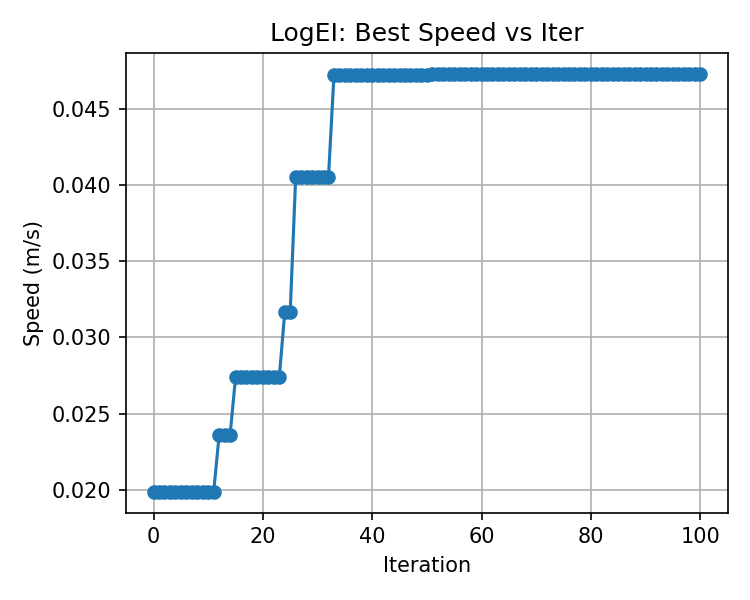

The data file committed next to this chart (first rows):
, best_speed
0, 0.01987
1, 0.01987
2, 0.01987
3, 0.01987
4, 0.01987
5, 0.01987
6, 0.01987
7, 0.01987
8, 0.01987
9, 0.01987
10, 0.01987
11, 0.01987
12, 0.0236
13, 0.0236
14, 0.0236
15, 0.02737
16, 0.02737
17, 0.02737
18, 0.02737
19, 0.02737
20, 0.02737
21, 0.02737
22, 0.02737
23, 0.02737
24, 0.03166
25, 0.03166
26, 0.04049
27, 0.04049
28, 0.04049
29, 0.04049
30, 0.04049
31, 0.04049
32, 0.04049
33, 0.04718
34, 0.04718
35, 0.04718
36, 0.04718
37, 0.04718
38, 0.04718
39, 0.04718
40, 0.04718
41, 0.04718
42, 0.04718
43, 0.04718
44, 0.04718
45, 0.04718
46, 0.04718
47, 0.04718
48, 0.04718
49, 0.04718
50, 0.04718
51, 0.04729
52, 0.04729
53, 0.04729
54, 0.04729
55, 0.04729
56, 0.04729
57, 0.04729
58, 0.04729
59, 0.04729
... 41 more rows
